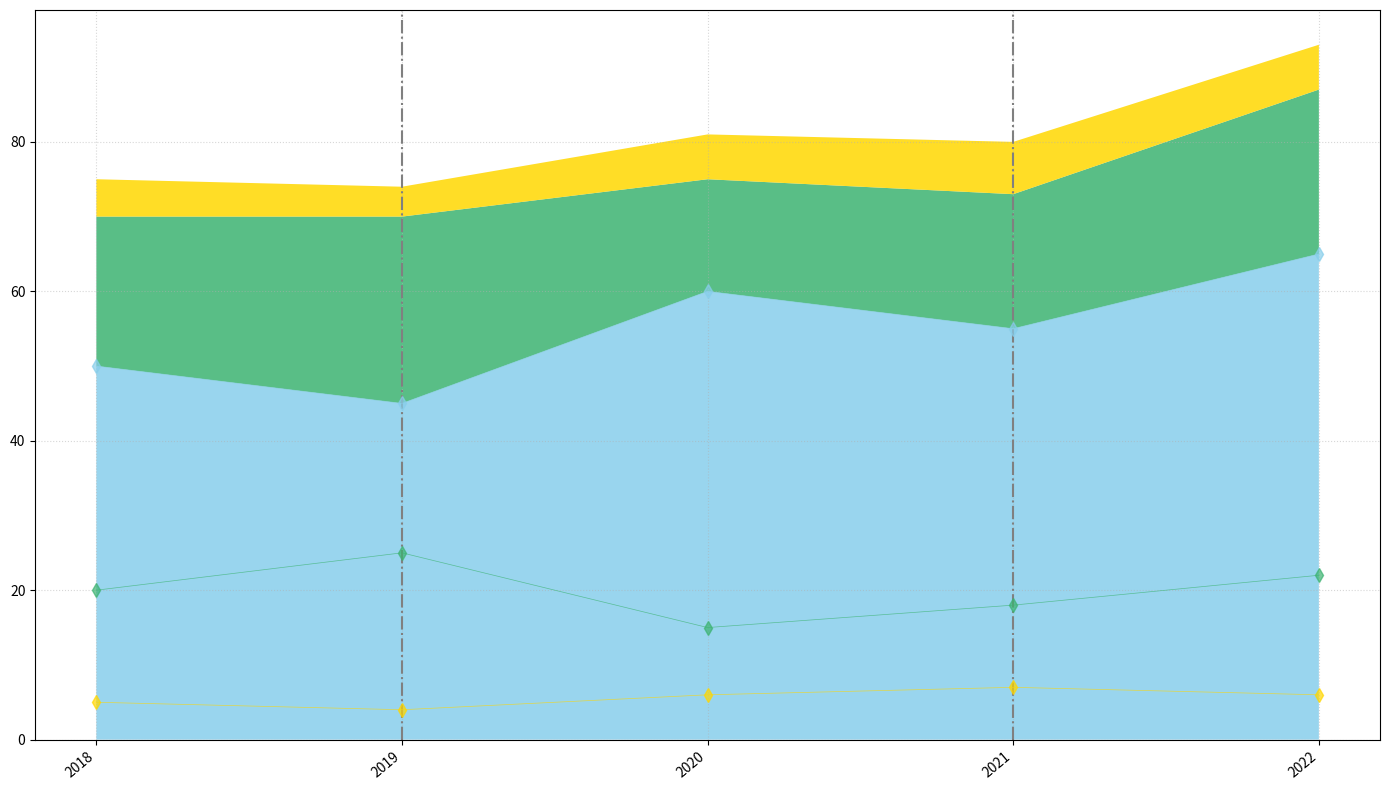

The matplotlib source for this figure:
import matplotlib.pyplot as plt
import numpy as np

years = np.arange(2018, 2023)
swimmer_assist = np.array([50, 45, 60, 55, 65])
minor_injuries = np.array([20, 25, 15, 18, 22])
major_injuries = np.array([5, 4, 6, 7, 6])

rescue_data = np.vstack([swimmer_assist, minor_injuries, major_injuries])

fig, ax = plt.subplots(figsize=(14, 8))
ax.stackplot(years, rescue_data, colors=['#87CEEB', '#3CB371', '#FFD700'], alpha=0.85)

highlight_years = [2019, 2021]
for year in highlight_years:
    ax.axvline(x=year, color='gray', linestyle='-.', linewidth=1.5)

ax.grid(visible=True, linestyle=':', alpha=0.5)

ax.set_xticks(years)
ax.set_xticklabels(years, rotation=40, ha='right')

for y, color in zip(rescue_data, ['#87CEEB', '#3CB371', '#FFD700']):
    ax.plot(years, y, marker='d', markersize=7, color=color, linestyle='-', linewidth=0.5, alpha=0.7)

plt.tight_layout()
plt.show()
